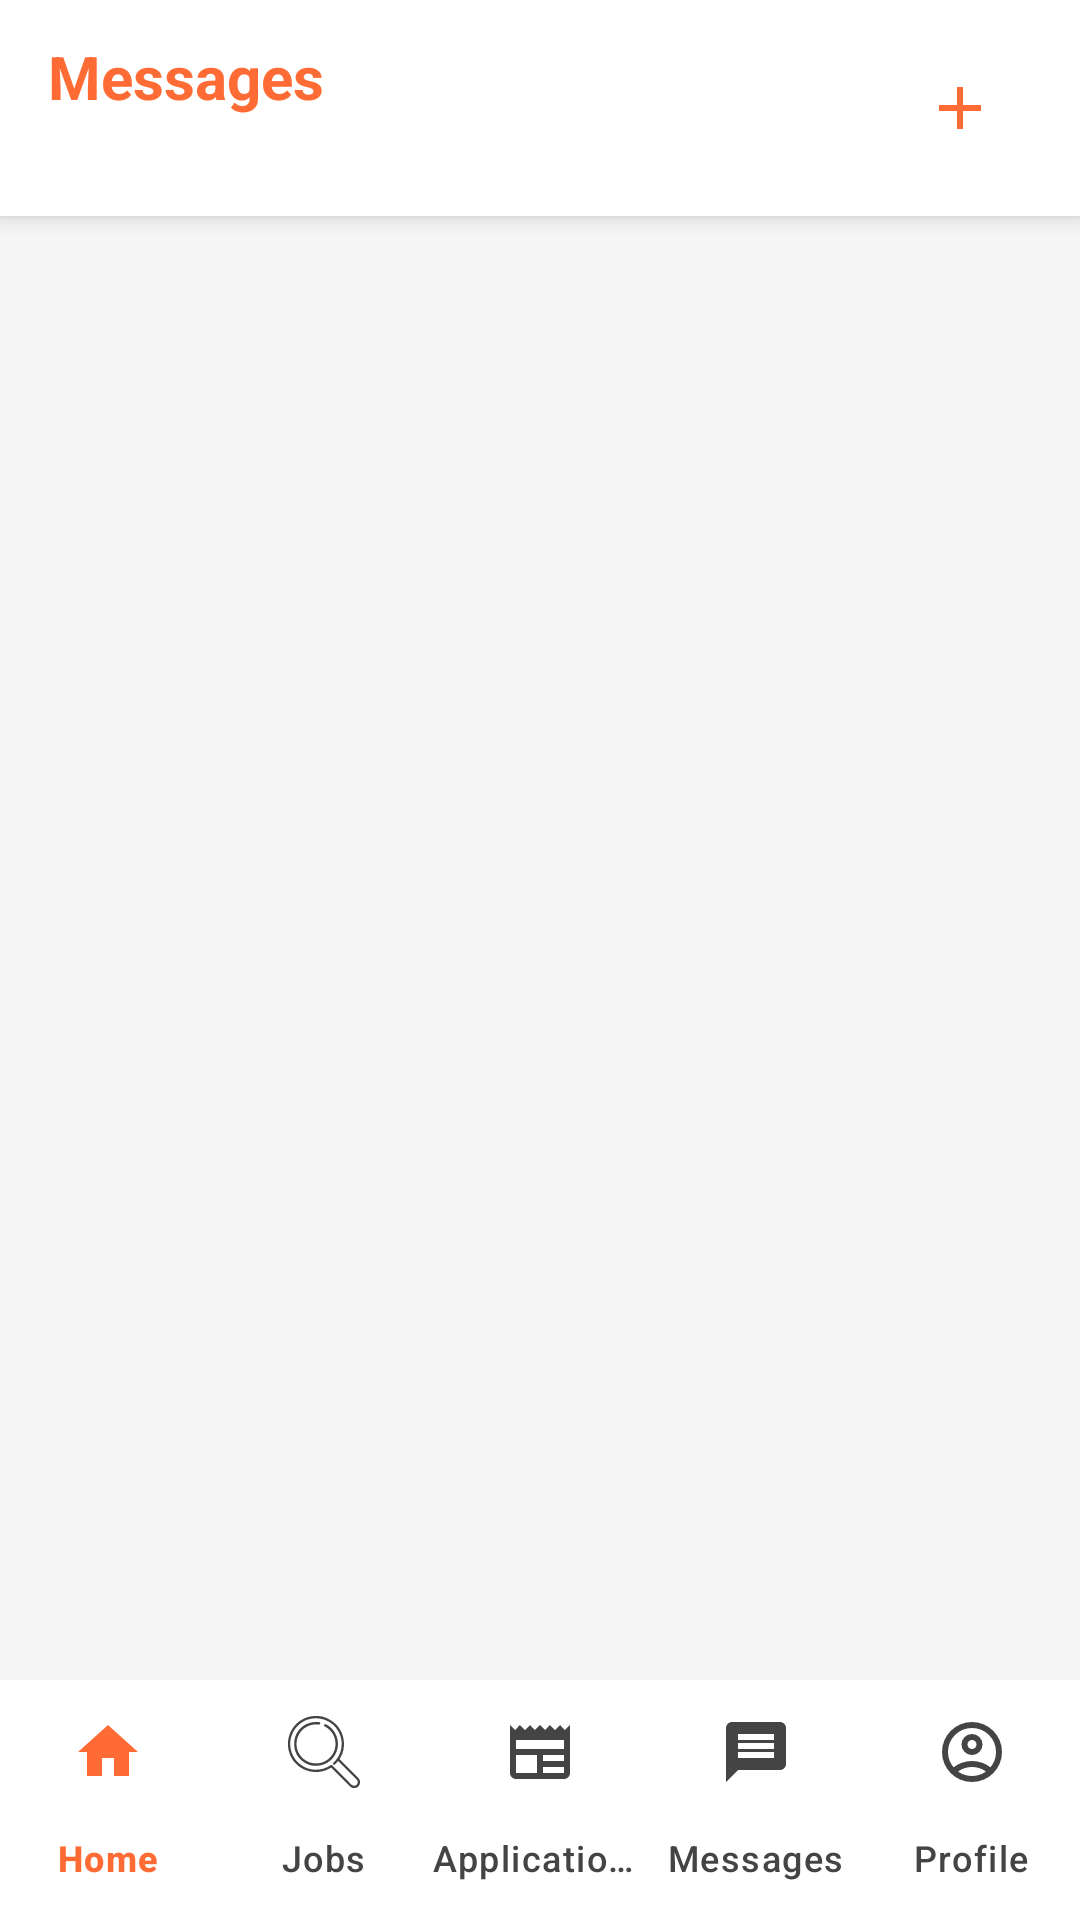

Write the Android layout XML for this screen, with the resource values it uses.
<!-- AndroidManifest.xml: application theme Theme.Tholagig -->
<!-- res/layout/activity_conversations.xml -->
<?xml version="1.0" encoding="utf-8"?>
<RelativeLayout xmlns:android="http://schemas.android.com/apk/res/android"
    xmlns:app="http://schemas.android.com/apk/res-auto"
    android:layout_width="match_parent"
    android:layout_height="match_parent"
    android:background="@color/light_gray_background">

    
    <LinearLayout
        android:id="@+id/headerLayout"
        android:layout_width="match_parent"
        android:layout_height="wrap_content"
        android:orientation="horizontal"
        android:background="@color/white"
        android:elevation="4dp"
        android:paddingHorizontal="16dp"
        android:paddingVertical="12dp"
        android:layout_alignParentTop="true">

        <TextView
            android:id="@+id/tvTitle"
            android:layout_width="0dp"
            android:layout_height="wrap_content"
            android:layout_weight="1"
            android:text="Messages"
            android:textSize="20sp"
            android:textStyle="bold"
            android:textColor="@color/primary_color"
            android:gravity="center_vertical" />

        <ImageButton
            android:id="@+id/btnNewMessage"
            android:layout_width="48dp"
            android:layout_height="48dp"
            android:background="?attr/selectableItemBackgroundBorderless"
            android:src="@drawable/ic_add"
            android:contentDescription="New message"
            app:tint="@color/primary_color" />

    </LinearLayout>

    
    <LinearLayout
        android:id="@+id/layoutEmptyState"
        android:layout_width="match_parent"
        android:layout_height="match_parent"
        android:orientation="vertical"
        android:gravity="center"
        android:padding="32dp"
        android:layout_below="@id/headerLayout"
        android:layout_above="@+id/bottom_navigation"
        android:visibility="gone">

        <ImageView
            android:layout_width="120dp"
            android:layout_height="120dp"
            android:src="@drawable/ic_message"
            android:contentDescription="No messages"
            android:layout_marginBottom="24dp" />

        <TextView
            android:id="@+id/tvEmptyTitle"
            android:layout_width="match_parent"
            android:layout_height="wrap_content"
            android:text="No messages yet"
            android:textSize="20sp"
            android:textStyle="bold"
            android:textColor="@color/black"
            android:gravity="center"
            android:layout_marginBottom="8dp" />

        <TextView
            android:id="@+id/tvEmptyMessage"
            android:layout_width="match_parent"
            android:layout_height="wrap_content"
            android:text="Start conversations with clients you've applied to or been hired by."
            android:textSize="16sp"
            android:textColor="@color/gray"
            android:gravity="center"
            android:lineSpacingExtra="4dp"
            android:layout_marginBottom="24dp" />

        <Button
            android:id="@+id/btnStartConversation"
            android:layout_width="wrap_content"
            android:layout_height="wrap_content"
            android:text="Start a Conversation"
            android:backgroundTint="@color/primary_color"
            android:textColor="@color/white"
            android:textStyle="bold"
            android:paddingHorizontal="24dp"
            android:paddingVertical="12dp" />

        
        <TextView
            android:id="@+id/tvEmptyState"
            android:layout_width="wrap_content"
            android:layout_height="wrap_content"
            android:text="Empty State"
            android:visibility="gone" />
    </LinearLayout>

    
    <androidx.recyclerview.widget.RecyclerView
        android:id="@+id/rvConversations"
        android:layout_width="match_parent"
        android:layout_height="match_parent"
        android:layout_below="@id/headerLayout"
        android:layout_above="@+id/bottom_navigation"
        android:clipToPadding="false"
        android:paddingTop="8dp"
        android:paddingBottom="8dp" />

    
    <ProgressBar
        android:id="@+id/progressBar"
        android:layout_width="wrap_content"
        android:layout_height="wrap_content"
        android:layout_centerInParent="true"
        android:visibility="gone" />

    
    <com.google.android.material.bottomnavigation.BottomNavigationView
        android:id="@+id/bottom_navigation"
        android:layout_width="match_parent"
        android:layout_height="wrap_content"
        android:layout_alignParentBottom="true"
        android:background="@color/white"
        app:menu="@menu/bottom_nav_freelancer"
        app:labelVisibilityMode="labeled"
        app:itemIconTint="@color/bottom_nav_color_state"
        app:itemTextColor="@color/bottom_nav_color_state" />

</RelativeLayout>
<!-- resources referenced by this layout -->
<resources>
  <color name="black">#FF000000</color>
  <color name="gray">#444444</color>
  <color name="light_gray_background">#F5F5F5</color>
  <color name="primary_color">#FF6B35</color>
  <color name="white">#FFFFFFFF</color>
  <!-- drawable ic_add (drawable) -->
  <vector xmlns:android="http://schemas.android.com/apk/res/android" android:height="24dp" android:tint="#FD6D00" android:viewportHeight="24" android:viewportWidth="24" android:width="24dp">
        
      <path android:fillColor="@android:color/white" android:pathData="M19,13h-6v6h-2v-6H5v-2h6V5h2v6h6v2z"/>
      
  </vector>
  <!-- drawable ic_message (drawable) -->
  <vector xmlns:android="http://schemas.android.com/apk/res/android"
      android:width="24dp"
      android:height="24dp"
      android:viewportWidth="24"
      android:viewportHeight="24">
      <path
          android:fillColor="@android:color/holo_orange_dark"
          android:pathData="M20,2L4,2c-1.1,0 -1.99,0.9 -1.99,2L2,22l4,-4h14c1.1,0 2,-0.9 2,-2L22,4c0,-1.1 -0.9,-2 -2,-2zM18,14L6,14v-2h12v2zM18,11L6,11L6,9h12v2zM18,8L6,8L6,6h12v2z"/>
  </vector>
  <style name="Theme.Tholagig" parent="Base.Theme.Tholagig" />
  <style name="Base.Theme.Tholagig" parent="Theme.Material3.DayNight.NoActionBar">
          
          
      </style>
</resources>
